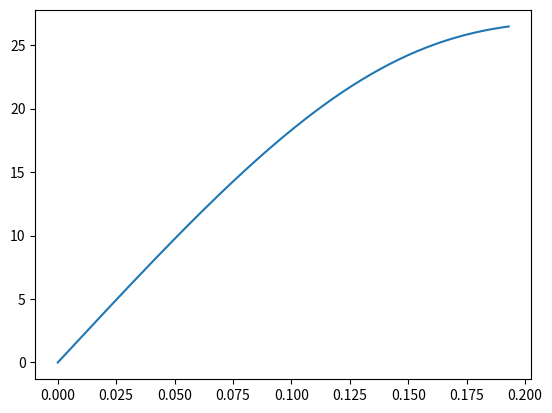

Python code for this plot:
# -*- coding: utf-8 -*-
"""
Created on Fri May 25 08:46:56 2018

[redacted]
"""

import matplotlib.pyplot as plt
from numpy import sin,cos,arctan,pi,sqrt,radians

#Fixed variables
m=90.
rho_rock=1600.
rho_air=1.225
Cd=0.7
R=3.0
L0=0.5
Ke=5000.
g=9.81
v_init=0.
dt=0.001
phi_start=0.
phi_stop=60.

#convert start/stop angles to radians
phi_start=radians(phi_start)
phi_stop=radians(phi_stop)

#initialise output lists
t_tab=[0]
x_tab=[-R*cos(phi_start)]
y_tab=[R*sin(phi_start)]
v_tab=[0]
a_tab=[0]
phi_tab=[phi_start]

#loop for launch phase
while phi_tab[-1]<phi_stop:
    t=t_tab[-1]
    x=x_tab[-1]
    y=y_tab[-1]
    v=v_tab[-1]
    a=a_tab[-1]
    phi=phi_tab[-1]
    
    L_elas=sqrt((-x)**2+(R-y)**2)
    alpha=arctan((R-y)/(-x))
    theta=(pi/2)-alpha-phi
    
    F_g=m*g*cos(phi)
    F_elas=cos(phi)*Ke*max(0,L_elas-L0)
    
    a_tang=(F_elas-F_g)/m
    v_tang=v+a_tang*dt
    phi=phi+(v_tang*dt/R)
    
    t_tab.append(t+dt)
    x_tab.append(-R*cos(phi))
    y_tab.append(R*sin(phi))
    v_tab.append(v_tang)
    a_tab.append(a_tang)
    phi_tab.append(phi)
    
print(v_tab[-1])
plt.plot(t_tab,v_tab)

vx_tab=[v_tab[-1]*sin(phi_stop)]
vy_tab=[v_tab[-1]*cos(phi_stop)]


    
    
    
    
    
    
    